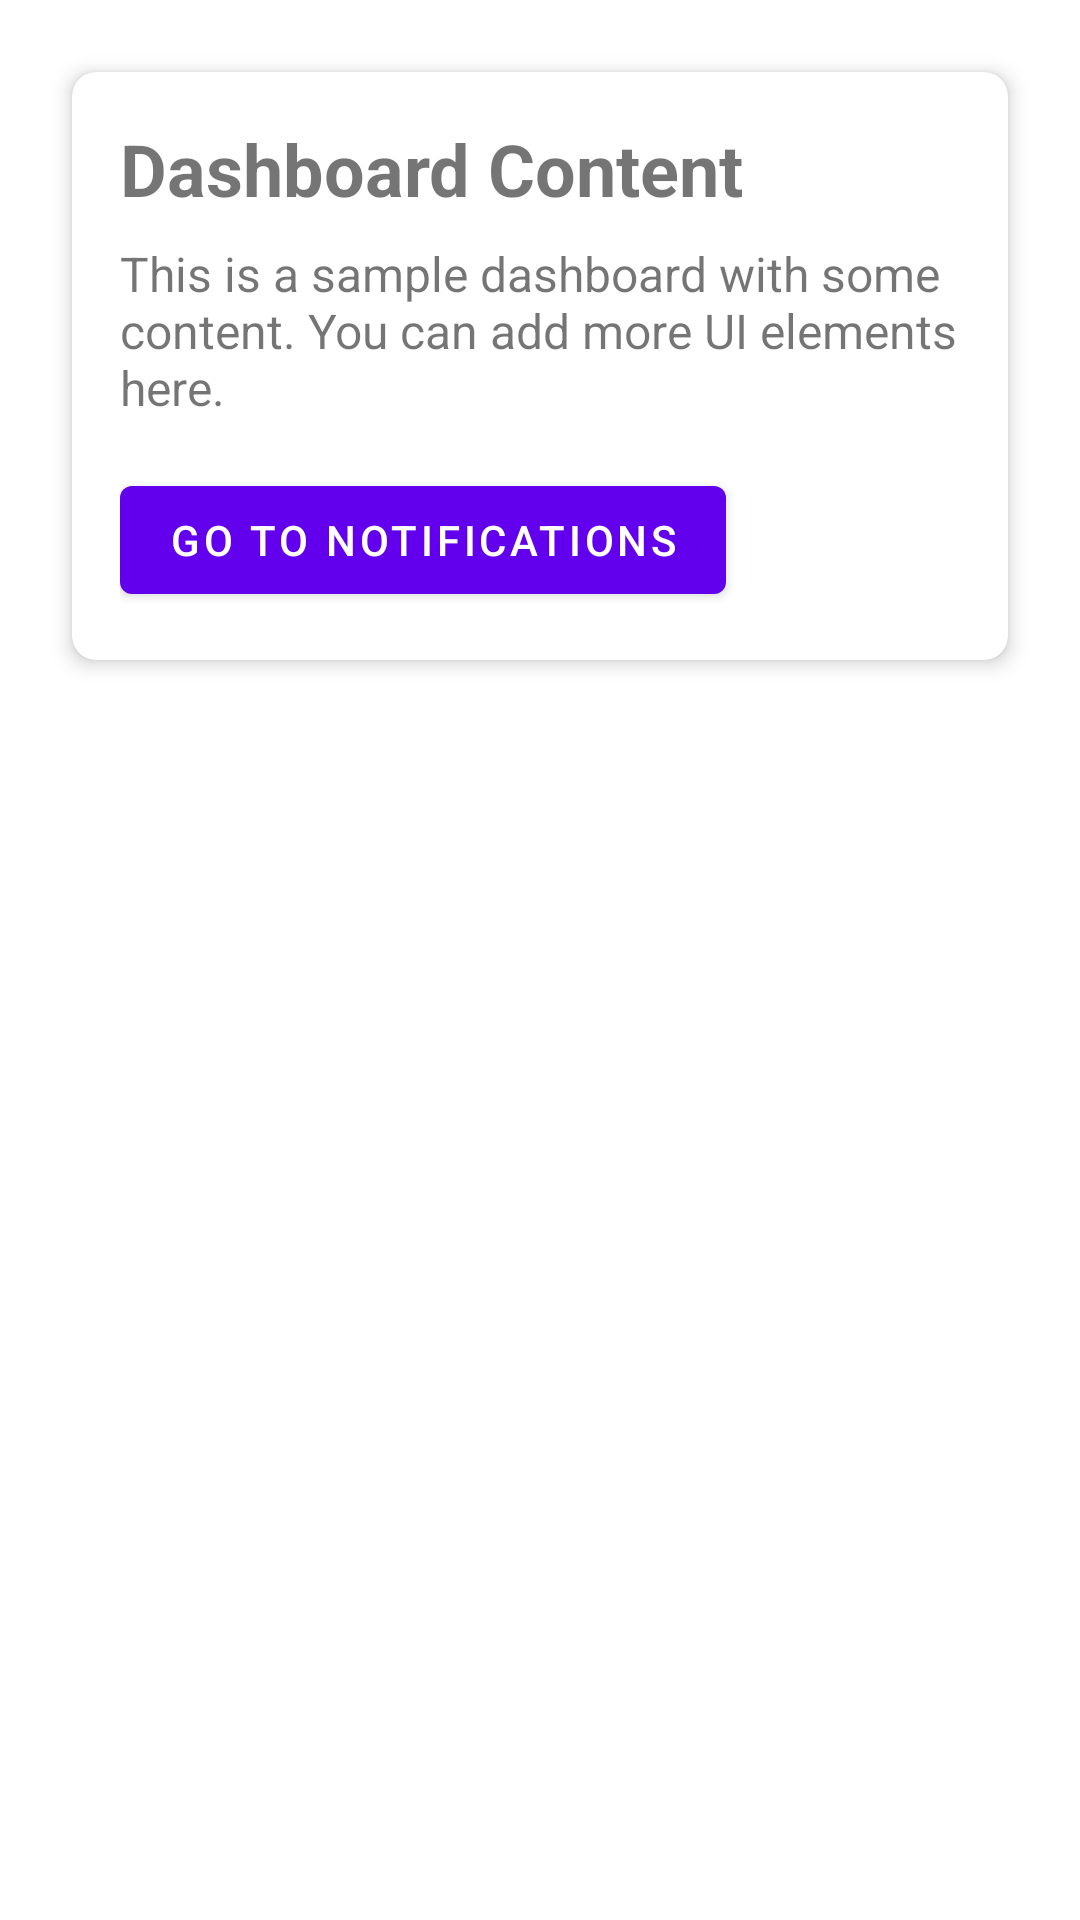

Here is an Android app screen rendered from its layout file. Give the layout XML and the strings, colors and styles it references.
<!-- AndroidManifest.xml: application theme Theme.PersistentBottomSheetPOC -->
<!-- res/layout/fragment_dashboard.xml -->
<?xml version="1.0" encoding="utf-8"?>
<androidx.constraintlayout.widget.ConstraintLayout xmlns:android="http://schemas.android.com/apk/res/android"
    xmlns:app="http://schemas.android.com/apk/res-auto"
    xmlns:tools="http://schemas.android.com/tools"
    android:layout_width="match_parent"
    android:layout_height="match_parent"
    android:padding="16dp"
    tools:context=".ui.dashboard.DashboardFragment">

    <com.google.android.material.card.MaterialCardView
        android:id="@+id/cardView"
        android:layout_width="match_parent"
        android:layout_height="wrap_content"
        android:layout_margin="8dp"
        app:cardCornerRadius="8dp"
        app:cardElevation="4dp"
        app:layout_constraintTop_toTopOf="parent">

        <LinearLayout
            android:layout_width="match_parent"
            android:layout_height="wrap_content"
            android:orientation="vertical"
            android:padding="16dp">

            <TextView
                android:layout_width="match_parent"
                android:layout_height="wrap_content"
                android:text="Dashboard Content"
                android:textSize="24sp"
                android:textStyle="bold" />

            <TextView
                android:layout_width="match_parent"
                android:layout_height="wrap_content"
                android:layout_marginTop="8dp"
                android:text="This is a sample dashboard with some content. You can add more UI elements here."
                android:textSize="16sp" />

            <com.google.android.material.button.MaterialButton
                android:id="@+id/buttonGoToNotifications"
                android:layout_width="wrap_content"
                android:layout_height="wrap_content"
                android:layout_marginTop="16dp"
                android:text="Go to Notifications"
                app:layout_constraintTop_toBottomOf="@+id/text_dashboard" />

        </LinearLayout>

    </com.google.android.material.card.MaterialCardView>

</androidx.constraintlayout.widget.ConstraintLayout>
<!-- resources referenced by this layout -->
<resources>
  <style name="Theme.PersistentBottomSheetPOC" parent="Theme.MaterialComponents.DayNight.DarkActionBar">
          
          <item name="colorPrimary">@color/purple_500</item>
          <item name="colorPrimaryVariant">@color/purple_700</item>
          <item name="colorOnPrimary">@color/white</item>
          
          <item name="colorSecondary">@color/teal_200</item>
          <item name="colorSecondaryVariant">@color/teal_700</item>
          <item name="colorOnSecondary">@color/black</item>
          
          <item name="android:statusBarColor">?attr/colorPrimaryVariant</item>
          
      </style>
  <!-- not gathered from this repository: default colours our renderer supplied (Android Studio template values) -->
  <color name="purple_500">#FF6200EE</color>
  <color name="purple_700">#FF3700B3</color>
  <color name="teal_200">#FF03DAC5</color>
  <color name="teal_700">#FF018786</color>
  <color name="black">#FF000000</color>
  <color name="white">#FFFFFFFF</color>
</resources>
